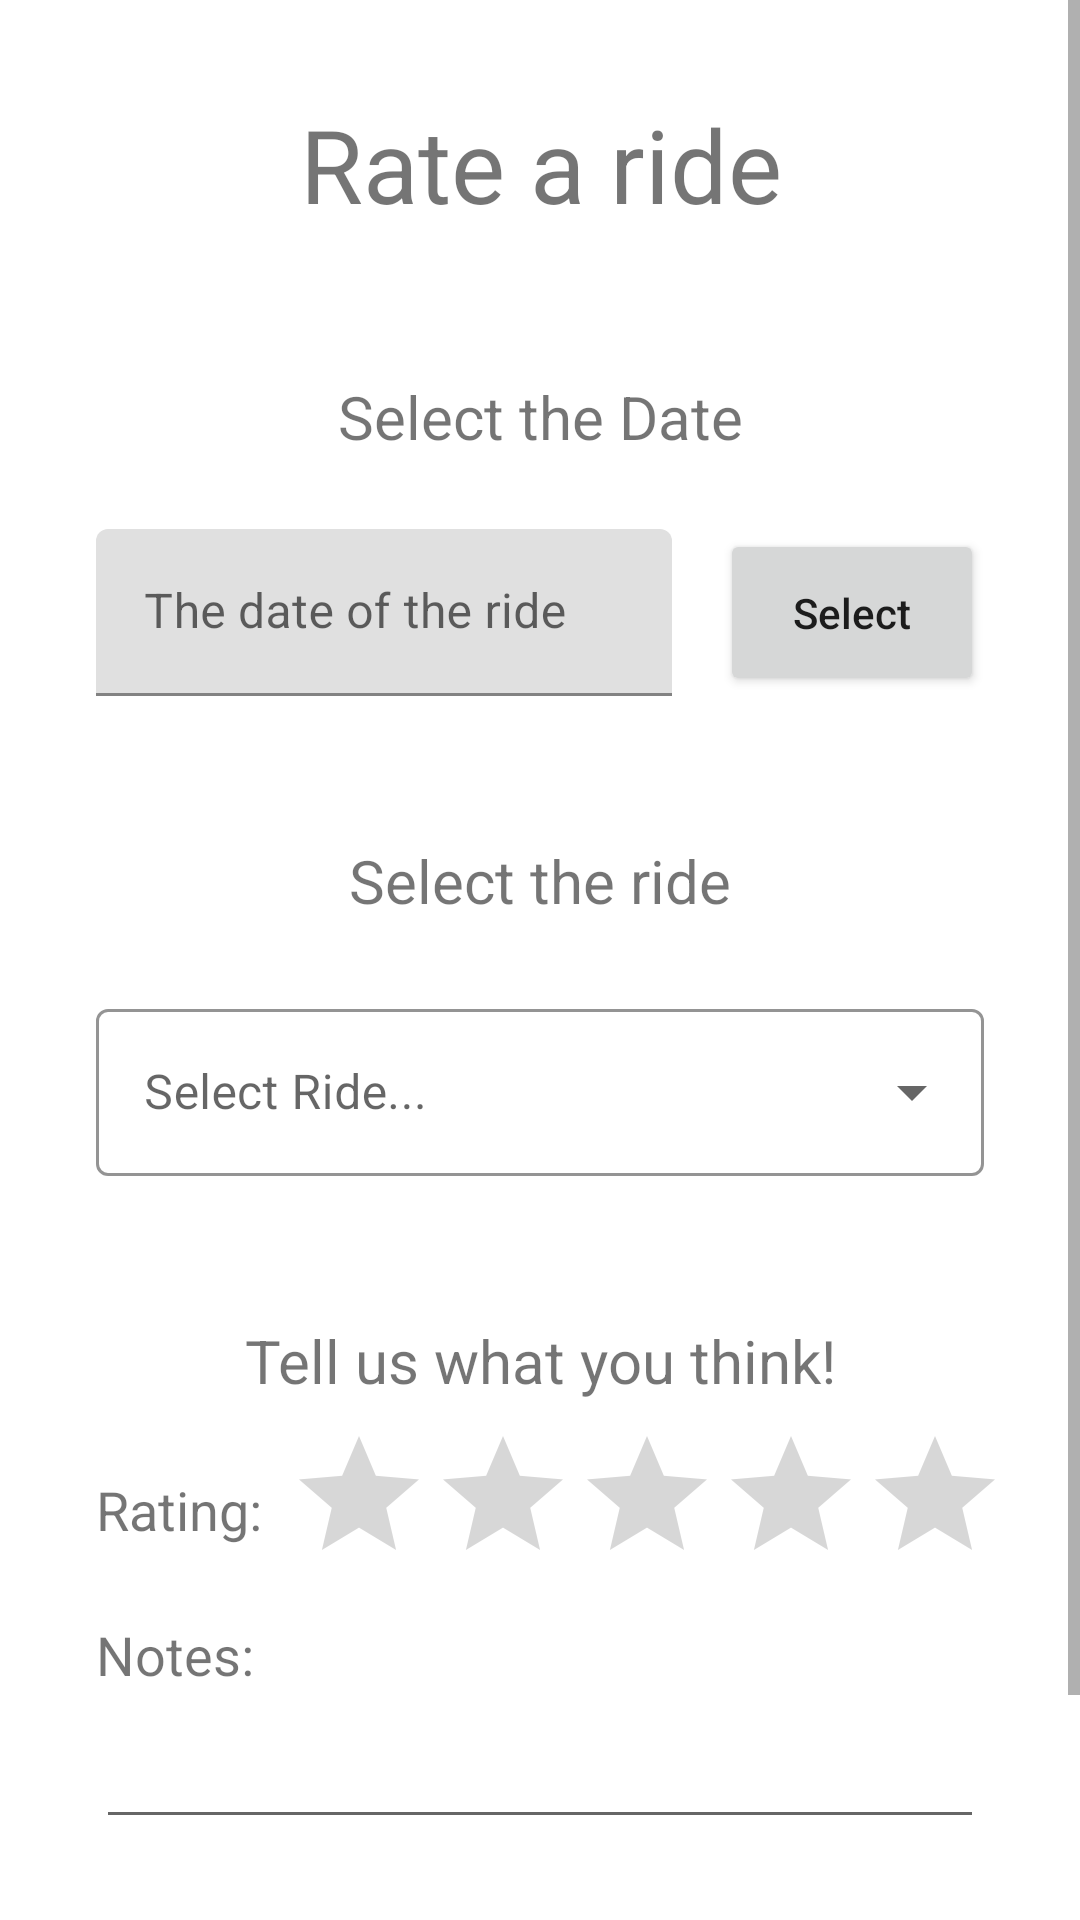

Reconstruct the res/layout file that produces this screen, plus the resources it refers to.
<!-- AndroidManifest.xml: application theme Theme.SmartMobilityApp -->
<!-- res/layout/fragment_rate_ride.xml -->
<?xml version="1.0" encoding="utf-8"?>
<androidx.constraintlayout.widget.ConstraintLayout xmlns:android="http://schemas.android.com/apk/res/android"
    xmlns:app="http://schemas.android.com/apk/res-auto"
    xmlns:tools="http://schemas.android.com/tools"
    android:layout_width="match_parent"
    android:layout_height="match_parent"
    tools:context=".ui.rate_ride.RateRideFragment">

    <ScrollView
        android:id="@+id/rateRideScrollView"
        android:layout_width="match_parent"
        android:layout_height="0dp"
        app:layout_constraintBottom_toBottomOf="parent"
        app:layout_constraintTop_toTopOf="parent">

        <androidx.constraintlayout.widget.ConstraintLayout
            android:layout_width="match_parent"
            android:layout_height="wrap_content">

            <TextView
                android:id="@+id/rateRideFragmentTitleTextView"
                android:layout_width="wrap_content"
                android:layout_height="wrap_content"
                android:layout_marginTop="@dimen/fragment_title_top_margin"
                android:text="@string/menu_rate_a_ride"
                android:textSize="@dimen/fragment_title_size"
                app:layout_constraintEnd_toEndOf="parent"
                app:layout_constraintHorizontal_bias="0.502"
                app:layout_constraintStart_toStartOf="parent"
                app:layout_constraintTop_toTopOf="parent" />

            <TextView
                android:id="@+id/textView2"
                android:layout_width="wrap_content"
                android:layout_height="wrap_content"
                android:layout_marginTop="48dp"
                android:text="@string/action_select_the_date"
                android:textSize="@dimen/subtitle_size"
                app:layout_constraintEnd_toEndOf="parent"
                app:layout_constraintStart_toStartOf="parent"
                app:layout_constraintTop_toBottomOf="@+id/rateRideFragmentTitleTextView" />

            <com.google.android.material.textfield.TextInputLayout
                android:id="@+id/in_date"
                android:layout_width="0dp"
                android:layout_height="wrap_content"
                android:layout_alignParentStart="true"
                android:layout_alignParentLeft="true"
                android:layout_alignParentTop="true"
                android:layout_marginStart="32dp"
                android:layout_marginTop="24dp"
                android:layout_marginEnd="16dp"
                app:layout_constraintEnd_toStartOf="@+id/btn_date"
                app:layout_constraintStart_toStartOf="parent"
                app:layout_constraintTop_toBottomOf="@+id/textView2">

                <EditText
                    android:id="@+id/startDateEditText1"
                    android:layout_width="match_parent"
                    android:layout_height="match_parent"
                    android:enabled="false"
                    android:hint="The date of the ride"
                    android:inputType="none" />

            </com.google.android.material.textfield.TextInputLayout>

            <Button
                android:id="@+id/btn_date"
                android:layout_width="wrap_content"
                android:layout_height="0dp"
                android:layout_alignBottom="@+id/in_date"
                android:layout_marginEnd="32dp"
                android:layout_toEndOf="@+id/in_date"
                android:layout_toRightOf="@+id/in_date"
                android:text="Select"
                android:textAllCaps="false"
                app:layout_constraintBottom_toBottomOf="@id/in_date"
                app:layout_constraintTop_toTopOf="@id/in_date"
                app:layout_constraintEnd_toEndOf="parent" />

            <TextView
                android:id="@+id/textView3"
                android:layout_width="wrap_content"
                android:layout_height="wrap_content"
                android:layout_marginTop="48dp"
                android:text="@string/action_select_the_ride"
                android:textSize="@dimen/subtitle_size"
                app:layout_constraintEnd_toEndOf="parent"
                app:layout_constraintStart_toStartOf="parent"
                app:layout_constraintTop_toBottomOf="@+id/btn_date" />

            <com.google.android.material.textfield.TextInputLayout
                android:id="@+id/selectRideTextInput"
                style="@style/Widget.MaterialComponents.TextInputLayout.OutlinedBox.ExposedDropdownMenu"
                android:layout_width="0dp"
                android:layout_height="wrap_content"
                android:layout_marginTop="24dp"
                android:hint="Select Ride..."
                android:layout_marginStart="32dp"
                android:layout_marginEnd="32dp"
                app:boxStrokeColor="@color/purple_700"
                app:hintTextColor="@color/purple_700"
                app:layout_constraintEnd_toEndOf="parent"
                app:layout_constraintStart_toStartOf="parent"
                app:layout_constraintTop_toBottomOf="@+id/textView3">

                <AutoCompleteTextView
                    android:id="@+id/selectRideAutoComplete"
                    android:layout_width="match_parent"
                    android:layout_height="wrap_content"
                    android:enabled="false"
                    android:inputType="none" />
            </com.google.android.material.textfield.TextInputLayout>

            <TextView
                android:id="@+id/textView4"
                android:layout_width="wrap_content"
                android:layout_height="wrap_content"
                android:layout_marginTop="48dp"
                android:text="@string/action_tell_us_what_you_think"
                android:textSize="@dimen/subtitle_size"
                app:layout_constraintEnd_toEndOf="parent"
                app:layout_constraintStart_toStartOf="parent"
                app:layout_constraintTop_toBottomOf="@+id/selectRideTextInput" />

            <TextView
                android:id="@+id/textView5"
                android:layout_width="wrap_content"
                android:layout_height="wrap_content"
                android:layout_marginTop="24dp"
                android:text="Rating:"
                android:textSize="@dimen/text_size"
                app:layout_constraintStart_toStartOf="@+id/selectRideTextInput"
                app:layout_constraintTop_toBottomOf="@+id/textView4" />

            <RatingBar
                android:id="@+id/ratingBar"
                android:layout_width="wrap_content"
                android:layout_height="wrap_content"
                android:layout_marginStart="16dp"
                android:layout_marginEnd="32dp"
                android:numStars="5"
                android:stepSize="0.5"
                app:layout_constraintBottom_toBottomOf="@+id/textView5"
                app:layout_constraintEnd_toEndOf="parent"
                app:layout_constraintStart_toEndOf="@+id/textView5"
                app:layout_constraintTop_toTopOf="@+id/textView5" />

            <TextView
                android:id="@+id/textView6"
                android:layout_width="wrap_content"
                android:layout_height="wrap_content"
                android:layout_marginTop="24dp"
                android:text="Notes:"
                android:textSize="@dimen/text_size"
                app:layout_constraintStart_toStartOf="@+id/selectRideTextInput"
                app:layout_constraintTop_toBottomOf="@+id/textView5" />

            <EditText
                android:id="@+id/rateRideNotesEditText"
                android:layout_width="0dp"
                android:layout_height="wrap_content"
                android:layout_marginTop="8dp"
                android:ems="10"
                android:gravity="start|top"
                android:inputType="textMultiLine"
                app:layout_constraintEnd_toEndOf="@+id/selectRideTextInput"
                app:layout_constraintStart_toStartOf="@+id/textView6"
                app:layout_constraintTop_toBottomOf="@+id/textView6" />

            <Button
                android:id="@+id/rateRideButton"
                android:layout_width="wrap_content"
                android:layout_height="wrap_content"
                android:layout_marginTop="32dp"
                android:layout_marginBottom="32dp"
                android:text="@string/action_rate"
                app:cornerRadius="@dimen/button_corner_radius"
                android:enabled="false"
                android:textAllCaps="false"
                app:layout_constraintLeft_toLeftOf="parent"
                app:layout_constraintRight_toRightOf="parent"
                app:layout_constraintBottom_toBottomOf="parent"
                app:layout_constraintTop_toBottomOf="@id/rateRideNotesEditText" />

        </androidx.constraintlayout.widget.ConstraintLayout>
    </ScrollView>
</androidx.constraintlayout.widget.ConstraintLayout>
<!-- resources referenced by this layout -->
<resources>
  <color name="purple_700">#6750A4</color>
  <dimen name="button_corner_radius">20dp</dimen>
  <dimen name="fragment_title_size">34sp</dimen>
  <dimen name="fragment_title_top_margin">32dp</dimen>
  <dimen name="subtitle_size">20sp</dimen>
  <dimen name="text_size">18sp</dimen>
  <string name="action_rate">Submit Rating</string>
  <string name="action_select_the_date">Select the Date</string>
  <string name="action_select_the_ride">Select the ride</string>
  <string name="action_tell_us_what_you_think">Tell us what you think!</string>
  <string name="menu_rate_a_ride">Rate a ride</string>
  <style name="Theme.SmartMobilityApp" parent="Theme.MaterialComponents.DayNight.DarkActionBar">
          
          <item name="colorPrimary">@color/purple_500</item>
          <item name="colorPrimaryVariant">@color/purple_700</item>
          <item name="colorOnPrimary">@color/white</item>
          
          <item name="colorSecondary">@color/teal_200</item>
          <item name="colorSecondaryVariant">@color/teal_700</item>
          <item name="colorOnSecondary">@color/black</item>
          
          <item name="android:statusBarColor">?attr/colorPrimaryVariant</item>
          
      </style>
  <color name="white">#FFFFFFFF</color>
  <color name="black">#FF000000</color>
  <!-- not gathered from this repository: default colours our renderer supplied (Android Studio template values) -->
  <color name="purple_500">#FF6200EE</color>
  <color name="teal_200">#FF03DAC5</color>
  <color name="teal_700">#FF018786</color>
</resources>
